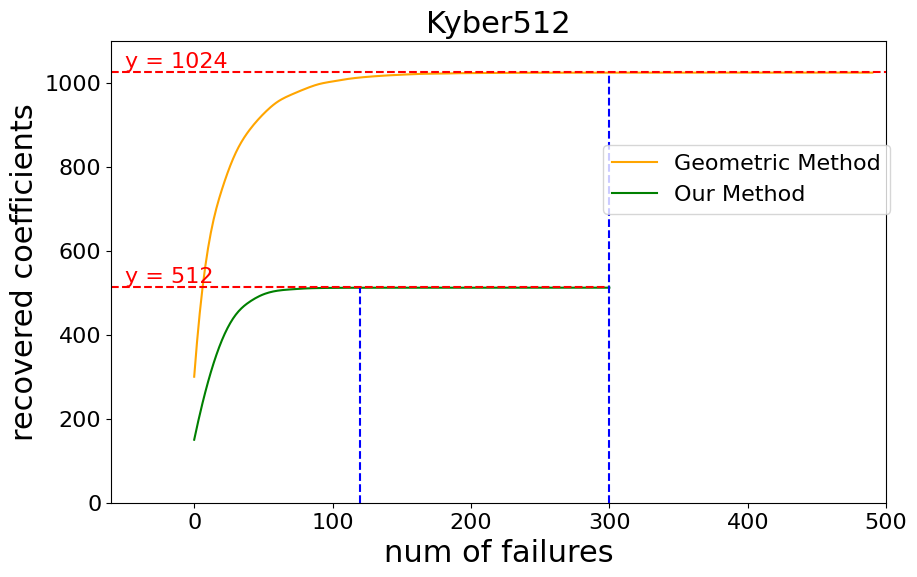
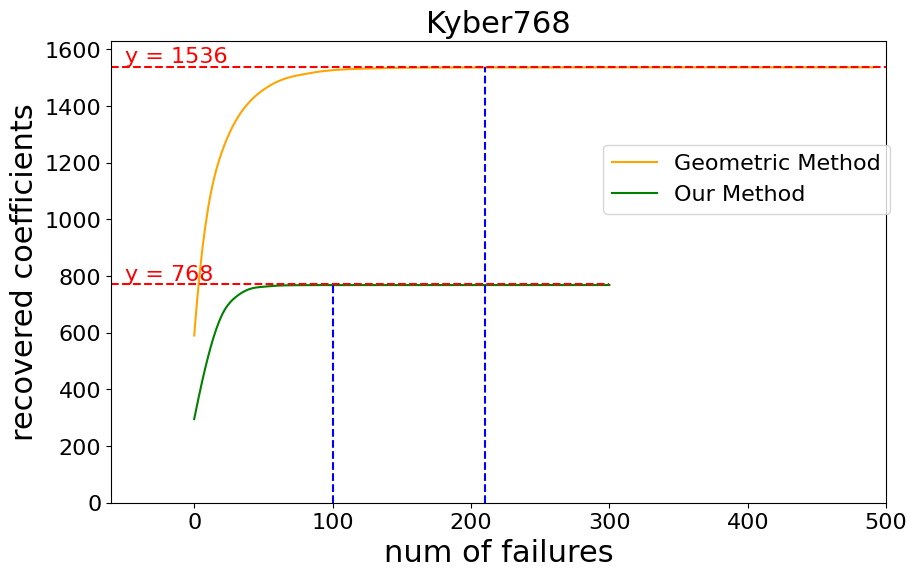
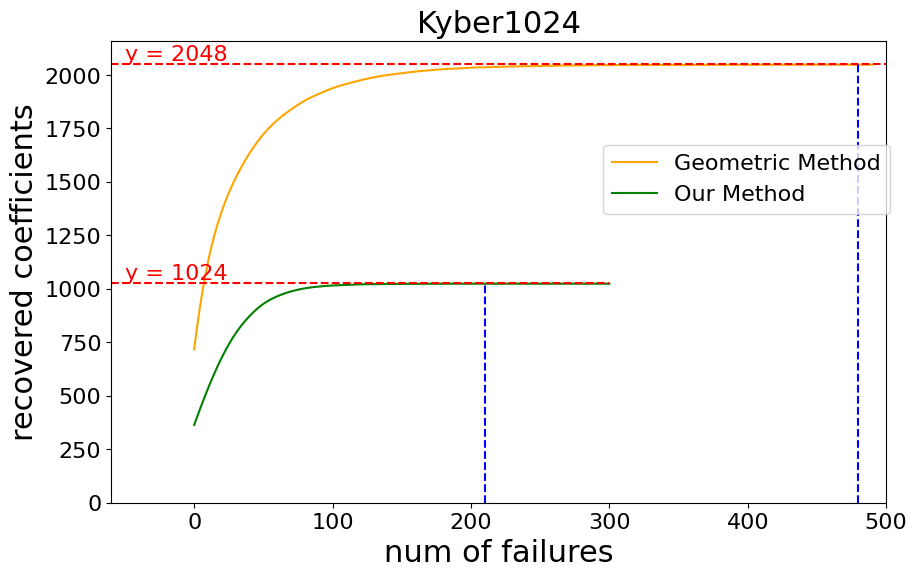

Generate these figures, in order, with matplotlib:
import numpy as np
import math
import matplotlib.pyplot as plt
import itertools
from scipy.interpolate import interp1d
plt.rcParams['font.family'] = 'Times New Roman'
plt.rcParams['font.size'] = 16



# the relation of num of ineqs and recovered coes
def coe_ine():
    ine_ARV = [0, 50, 100, 150, 200, 250, 300, 350, 400, 450, 500, 550, 600, 650, 700, 750, 800, 850, 900, 950, 1000, 2000, 3000, 4000, 5000, 6000, 7000, 8000, 9000, 10000, 11000, 12000, 13000, 14000, 15000, 16000, 17000, 18000, 19000, 20000, 21000, 22000, 23000, 24000, 25000, 26000]
    coe_ARV = [141, 370.3, 468.1, 533.7, 577.9, 611.7, 642.2, 660.2, 695.8, 717.7, 739.8, 740.3, 752.3, 762.9, 774.4, 784.2, 795.2, 801.9, 807.5, 813.4, 822.0, 886.1, 925.7, 939.3, 949.6, 955.3, 958.6, 966.7, 971.8, 972.5, 970.5, 974.9, 976.9, 976.2, 979.0, 977.5, 981.1, 980.7, 979.9, 981.0, 981.6, 981.8, 983.0, 981.6, 982.5, 982.1]
    ine_ARV_s = [0, 50, 100, 150, 200, 250, 300, 350, 400, 450, 500, 550, 600, 650, 700, 750, 800, 850, 900, 950, 1000, 2000, 3000, 4000, 5000, 6000, 7000, 8000, 9000, 10000, 11000, 12000]
    coe_ARV_s = [141, 370.3, 468.1, 533.7, 577.9, 611.7, 642.2, 660.2, 695.8, 717.7, 739.8, 740.3, 752.3, 762.9, 774.4, 784.2, 795.2, 801.9, 807.5, 813.4, 822.0, 886.1, 925.7, 939.3, 949.6, 955.3, 958.6, 966.7, 971.8, 972.5, 970.5, 974.9]

    ine_Bay = [0, 50, 100, 150, 200, 250, 300, 350, 400, 450, 500, 550, 600, 650, 700, 750, 800, 850, 900, 950, 1000, 2000, 3000, 4000, 5000, 6000, 7000, 8000, 9000, 10000, 11000, 12000, 13000, 14000, 15000, 16000, 17000, 18000, 19000, 20000, 21000, 22000, 23000, 24000, 25000, 26000]
    coe_Bay = [141, 342.9, 433.2, 490.8, 536.8, 567.1, 604.9, 626.9, 660.1, 676.6, 701.5, 723.8, 739.2, 757.1, 774.4, 785.3, 796.9, 812.4, 827.5, 835.6, 842, 962, 998, 1012, 1019, 1022, 1023, 1023, 1023, 1023, 1023, 1024, 1024, 1024, 1024, 1024, 1024, 1024, 1024, 1024, 1024, 1024, 1024, 1024, 1024, 1024]
    ine_Bay_s = [0, 50, 100, 150, 200, 250, 300, 350, 400, 450, 500, 550, 600, 650, 700, 750, 800, 850, 900, 950, 1000, 2000, 3000, 4000, 5000, 6000, 7000, 8000, 9000, 10000, 11000, 12000]
    coe_Bay_s = [141, 342.9, 433.2, 490.8, 536.8, 567.1, 604.9, 626.9, 660.1, 676.6, 701.5, 723.8, 739.2, 757.1, 774.4, 785.3, 796.9, 812.4, 827.5, 835.6, 842, 962, 998, 1012, 1019, 1022, 1023, 1023, 1023, 1023, 1023, 1024]

    ine_maj = [0, 50, 100, 150, 200, 250, 300, 350, 400, 450, 500, 550, 600, 650, 700, 750, 800, 850, 900, 950, 1000,
               2000, 3000, 4000, 5000]
    coe_maj = [70, 214.1, 245.3, 273, 293.8, 313.3, 331.3, 338.4, 350.7, 362.1, 384, 390.1, 411.4, 420.4, 430.6, 443.9, 448.9, 456, 461.8, 466.9,
               471.4, 507, 511.9, 512, 512, 512]

    # 使用'cubic'插值创建平滑函数
    f1 = interp1d(ine_ARV, coe_ARV, kind='cubic')
    f2 = interp1d(ine_Bay, coe_Bay, kind='cubic')

    # 生成细分的x值以绘制平滑曲线
    xnew = np.linspace(1, 15000, 15000)

    # 绘制原始数据点
    # plt.plot(ine_ARV, coe_ARV, 'o', label='Data 1')
    # plt.plot(ine_Bay, coe_Bay, 'o', label='Data 2')

    # 绘制平滑曲线
    plt.plot(xnew, f1(xnew), '-', label='Result in [22]')
    plt.plot(xnew, f2(xnew), '-', label='Result 1')

    # 添加y=1024的红色横线
    plt.axhline(y=1025, color='r', linestyle='--')
    # 添加x=12000的蓝色竖线
    plt.axvline(x=13000, color='b', linestyle='--')

    # 在图中添加标注
    plt.text(1, 1025, 'y = 1024', color='red', verticalalignment='bottom')

    # 添加坐标轴标签
    plt.xlabel('number of failures')
    plt.ylabel('recovered coefficients')

    plt.legend()
    plt.show()


def coe_ine_512():
    ine_Bay = [0, 50, 100, 150, 200, 250, 300, 350, 400, 450, 500, 550, 600, 650, 700, 750, 800, 850, 900, 950, 1000, 2000, 3000, 4000, 5000, 6000, 7000, 8000, 9000, 10000, 11000, 12000, 13000, 14000, 15000, 16000, 17000, 18000, 19000, 20000, 21000, 22000, 23000, 24000, 25000, 26000]
    coe_Bay = [141, 342.9, 433.2, 490.8, 536.8, 567.1, 604.9, 626.9, 660.1, 676.6, 701.5, 723.8, 739.2, 757.1, 774.4, 785.3, 796.9, 812.4, 827.5, 835.6, 842, 962, 998, 1012, 1019, 1022, 1023, 1023, 1023, 1023, 1023, 1024, 1024, 1024, 1024, 1024, 1024, 1024, 1024, 1024, 1024, 1024, 1024, 1024, 1024, 1024]
    ine_Bay_s = [0, 50, 100, 150, 200, 250, 300, 350, 400, 450, 500, 550, 600, 650, 700, 750, 800, 850, 900, 950, 1000, 2000, 3000, 4000, 5000, 6000, 7000, 8000, 9000, 10000, 11000, 12000]
    coe_Bay_s = [141, 342.9, 433.2, 490.8, 536.8, 567.1, 604.9, 626.9, 660.1, 676.6, 701.5, 723.8, 739.2, 757.1, 774.4, 785.3, 796.9, 812.4, 827.5, 835.6, 842, 962, 998, 1012, 1019, 1022, 1023, 1023, 1023, 1023, 1023, 1024]

    ine_maj = [0, 50, 100, 150, 200, 250, 300, 350, 400, 450, 500, 550, 600, 650, 700, 750, 800, 850, 900, 950,
               1000, 2000, 3000, 4000, 5000, 6000]
    coe_maj = [70, 214.1, 245.3, 273, 293.8, 313.3, 331.3, 338.4, 350.7, 362.1, 384, 390.1, 411.4, 420.4, 430.6, 443.9, 448.9, 456, 461.8, 466.9,
               471.4, 507, 511.9, 512, 512, 512]

    # 使用'cubic'插值创建平滑函数
    f1 = interp1d(ine_Bay, coe_Bay, kind='cubic')
    f2 = interp1d(ine_maj, coe_maj, kind='cubic')

    # 生成细分的x值以绘制平滑曲线
    xnew1 = np.linspace(1, 16000, 16000)
    xnew2 = np.linspace(1, 6000, 6000)

    # 设置坐标轴纵轴长度为 1000
    plt.ylim(0, 1100)
    plt.xlim(-500, 16000)
    # 绘制平滑曲线
    plt.plot(xnew1, f1(xnew1), '-', color='orange', label='Result 1')
    plt.plot(xnew2, f2(xnew2), '-', color='g', label='Result 2')

    # 添加y=1024的红色横线
    plt.axhline(y=1026, color='r', linestyle='--')
    # 添加y=1024的红色横线
    # plt.axhline(y=514, color='r', linestyle='--', label='y = 512')
    # 添加x=12000的蓝色竖线
    # plt.axvline(x=10000, color='b', linestyle='--', label='x = 10000')

    plt.plot([-500, 6000], [514, 514], color='r', linestyle='--')

    plt.plot([3000, 3000], [0, 512], color='blue', linestyle='--')
    plt.plot([13000, 13000], [0, 1024], color='blue', linestyle='--')

    # plt.axvline(x=3000, ymin=0, ymax=512, color='b', linestyle='--', label='x = 3000')

    # 在图中添加标注
    plt.text(1, 1028, 'y = 1024', color='red', verticalalignment='bottom')
    plt.text(1, 516, 'y = 512', color='red', verticalalignment='bottom')

    # 添加坐标轴标签
    plt.xlabel('number of failures')
    plt.ylabel('recovered coefficients')

    plt.legend(loc='lower right')
    plt.show()


def coe_ine_DRV20():
    ine_DRV = [0, 10, 20, 30, 40, 50, 60, 70, 80, 90,
               100, 200, 300, 400, 500, 600, 700, 800, 900, 1000, 1100, 1200, 1300, 1400, 1500, 1600, 1700, 1800, 1900, 2000, 2100, 2200, 2300, 2400, 2500, 2600, 2700, 2800, 2900, 3000, 3100, 3200, 3300, 3400, 3500, 3600, 3700, 3800, 3900]

    coe_DRV = [306, 423.1, 517.4, 597.3, 664.1, 717.4, 767.1, 816.1, 853.1, 894.6,
               924.2, 1165.7, 1304.0, 1377.4, 1432.8, 1465.0, 1486.1, 1500.0, 1511.1, 1519.8, 1525.9, 1528.7, 1530.6, 1531.8, 1532.6, 1534.2, 1534.5, 1535.3, 1535.6, 1535.1, 1535.5, 1535.7, 1536.0, 1535.6, 1535.9, 1536.0, 1536.0, 1536.0, 1536.0, 1536.0, 1536.0, 1536.0, 1536.0, 1536.0, 1536.0, 1536.0, 1536.0, 1536.0, 1536.0]

    coe_DRV_s = [153, 207.7, 242.8, 284.8, 322.7, 340.7, 369.8, 393.0, 418.7, 442.7,
                 463.0, 623.8, 707.8, 742.2, 757.4, 764.8, 766.4, 767.3, 767.4, 768.0, 768.0, 768.0, 768.0, 768.0, 768.0, 768.0, 768.0, 768.0, 768.0, 768.0, 768.0, 768.0, 768.0, 768.0, 768.0, 768.0, 768.0, 768.0, 768.0, 768.0, 768.0, 768.0, 768.0, 768.0, 768.0, 768.0, 768.0, 768.0, 768.0]

    # 使用'cubic'插值创建平滑函数
    f1 = interp1d(ine_DRV, coe_DRV, kind='cubic')
    f2 = interp1d(ine_DRV, coe_DRV_s, kind='cubic')

    # 生成细分的x值以绘制平滑曲线
    xnew1 = np.linspace(1, 3000, 3000)
    xnew2 = np.linspace(1, 2000, 2000)

    # 设置坐标轴纵轴长度为 1000
    plt.ylim(0, 1700)
    plt.xlim(-200, 3300)
    # 绘制平滑曲线
    plt.plot(xnew1, f1(xnew1), '-', color='orange', label='Result in [22]')
    plt.plot(xnew2, f2(xnew2), '-', color='g', label='Result 3')

    # 添加y=1024的红色横线
    # plt.axhline(y=1538, color='r', linestyle='--')
    # 添加y=1024的红色横线
    # plt.axhline(y=514, color='r', linestyle='--', label='y = 512')
    # 添加x=12000的蓝色竖线
    # plt.axvline(x=10000, color='b', linestyle='--', label='x = 10000')

    plt.plot([-500, 3000], [1538, 1538], color='r', linestyle='--')
    plt.plot([-500, 2000], [770, 770], color='r', linestyle='--')

    plt.plot([1000, 1000], [0, 768], color='blue', linestyle='--')
    plt.plot([2600, 2600], [0, 1536], color='blue', linestyle='--')

    # plt.axvline(x=3000, ymin=0, ymax=512, color='b', linestyle='--', label='x = 3000')

    # 在图中添加标注
    plt.text(-100, 1538, 'y = 1536', color='red', verticalalignment='bottom')
    plt.text(-100, 770, 'y = 768', color='red', verticalalignment='bottom')

    # 添加坐标轴标签
    plt.xlabel('num of failures')
    plt.ylabel('recovered coefficients')

    plt.legend()
    plt.show()


def coe_ine_DRV20_Kyber512():
    ine_DRV = [0, 10, 20, 30, 40, 50, 60, 70, 80, 90, 100, 110, 120, 130, 140, 150, 160, 170, 180, 190, 200, 210, 220, 230, 240, 250, 260, 270, 280, 290, 300, 310, 320, 330, 340, 350, 360, 370, 380, 390, 400, 410, 420, 430, 440, 450, 460, 470, 480, 490]
    coe_DRV = [300, 605.65, 745.42, 832.96, 887.6, 925.52, 954.07, 971.37, 985.16, 996.57, 1003.06, 1008.52, 1012.5, 1015.28, 1017.46, 1019.13, 1020.62, 1021.46, 1021.8, 1022.63, 1022.69, 1023.22, 1023.29, 1023.52, 1023.72, 1023.67, 1023.81, 1023.85, 1023.88, 1023.86, 1023.95, 1023.88, 1023.96, 1023.97, 1023.97, 1023.97, 1023.99, 1023.99, 1023.99, 1023.98, 1024.0, 1023.97, 1024.0, 1024.0, 1023.99, 1024.0, 1024.0, 1024.0, 1024.0, 1024.0]

    # 使用'cubic'插值创建平滑函数
    f1 = interp1d(ine_DRV, coe_DRV, kind='cubic')

    # 生成细分的x值以绘制平滑曲线
    xnew1 = np.linspace(0, 490, 490)

    # 设置坐标轴纵轴长度为 1000
    plt.ylim(0, 1100)
    plt.xlim(-60, 500)
    # 绘制平滑曲线
    plt.plot(xnew1, f1(xnew1), '-', color='orange', label='Geometric Method')
    plt.plot([-60, 500], [1026, 1026], color='r', linestyle='--')
    plt.plot([300, 300], [0, 1024], color='blue', linestyle='--')

    # 在图中添加标注
    plt.text(-50, 1026, 'y = 1024', color='red', verticalalignment='bottom')

    # 添加坐标轴标签
    plt.title("Kyber512", fontsize=16)
    plt.xlabel('num of failures', fontsize=16)
    plt.ylabel('recovered coefficients', fontsize=16)

    plt.legend(loc='lower right')
    plt.show()

def coe_ine_DRV20_Kyber512_major():
    ine_DRV = [0, 10, 20, 30, 40, 50, 60, 70, 80, 90, 100, 110, 120, 130, 140, 150, 160, 170, 180, 190, 200, 210, 220, 230, 240, 250, 260, 270, 280, 290, 300, 310, 320, 330, 340, 350, 360, 370, 380, 390, 400, 410, 420, 430, 440, 450, 460, 470, 480, 490]
    coe_DRV = [300, 605.65, 745.42, 832.96, 887.6, 925.52, 954.07, 971.37, 985.16, 996.57, 1003.06, 1008.52, 1012.5, 1015.28, 1017.46, 1019.13, 1020.62, 1021.46, 1021.8, 1022.63, 1022.69, 1023.22, 1023.29, 1023.52, 1023.72, 1023.67, 1023.81, 1023.85, 1023.88, 1023.86, 1023.95, 1023.88, 1023.96, 1023.97, 1023.97, 1023.97, 1023.99, 1023.99, 1023.99, 1023.98, 1024.0, 1023.97, 1024.0, 1024.0, 1023.99, 1024.0, 1024.0, 1024.0, 1024.0, 1024.0]
    coe_DRV_s = [150, 287.52, 386.6, 447.48, 478.29, 496.08, 504.7, 508.02, 510.17, 511.16, 511.59, 511.77, 511.95, 511.92, 511.98, 511.99, 511.98, 511.98, 511.99, 511.99, 512, 512, 512, 512, 512, 512, 512, 512, 512, 512, 512, 512, 512, 512, 512, 512, 512, 512, 512, 512, 512, 512, 512, 512, 512, 512, 512, 512, 512, 512]
    # 使用'cubic'插值创建平滑函数
    f1 = interp1d(ine_DRV, coe_DRV, kind='cubic')
    f2 = interp1d(ine_DRV, coe_DRV_s, kind='cubic')

    # 生成细分的x值以绘制平滑曲线
    xnew1 = np.linspace(0, 490, 490)
    xnew2 = np.linspace(0, 300, 300)

    fig, ax1 = plt.subplots(figsize=(10, 6))
    # 设置坐标轴纵轴长度为 1000
    plt.ylim(0, 1100)
    plt.xlim(-60, 500)
    # 绘制平滑曲线
    plt.plot(xnew1, f1(xnew1), '-', color='orange', label='Geometric Method')
    plt.plot(xnew2, f2(xnew2), '-', color='g', label='Our Method')

    plt.plot([-60, 500], [1026, 1026], color='r', linestyle='--')
    plt.plot([-60, 300], [514, 514], color='r', linestyle='--')

    plt.plot([300, 300], [0, 1024], color='blue', linestyle='--')
    plt.plot([120, 120], [0, 512], color='blue', linestyle='--')

    # plt.axvline(x=3000, ymin=0, ymax=512, color='b', linestyle='--', label='x = 3000')

    # 在图中添加标注
    plt.text(-50, 1026, 'y = 1024', color='red', verticalalignment='bottom')
    plt.text(-50, 514, 'y = 512', color='red', verticalalignment='bottom')

    # 添加坐标轴标签
    plt.title("Kyber512", fontsize=22)
    plt.xlabel('num of failures', fontsize=22)
    plt.ylabel('recovered coefficients', fontsize=22)

    plt.legend(loc='center', bbox_to_anchor=(0.82, 0.7))
    plt.show()

def coe_ine_DRV20_Kyber768():
    ine_DRV = [0, 10, 20, 30, 40, 50, 60, 70, 80, 90, 100, 110, 120, 130, 140, 150, 160, 170, 180, 190, 200, 210, 220,
               230, 240, 250, 260, 270, 280, 290, 300, 310, 320, 330, 340, 350, 360, 370, 380, 390, 400, 410, 420, 430,
               440, 450, 460, 470, 480, 490]

    coe_DRV = [590, 1037.69, 1237.72, 1347.22, 1414.4, 1456.97, 1485.41, 1502.5, 1512.5, 1520.8, 1525.95, 1529.3,
               1531.2, 1532.57, 1533.81, 1534.49, 1535.19, 1535.35, 1535.63, 1535.7, 1535.81, 1535.91, 1535.89, 1535.91,
               1535.95, 1535.96, 1535.96, 1536.0, 1535.99, 1536.0, 1535.98, 1536.0, 1536.0, 1536.0, 1536.0, 1536.0,
               1535.99, 1536.0, 1536.0, 1536.0, 1536.0, 1536.0, 1536.0, 1536.0, 1536.0, 1536.0, 1536.0, 1536.0, 1536.0,
               1536.0]

    # 使用'cubic'插值创建平滑函数
    f1 = interp1d(ine_DRV, coe_DRV, kind='cubic')

    # 生成细分的x值以绘制平滑曲线
    xnew1 = np.linspace(0, 490, 490)

    # 设置坐标轴纵轴长度为 1000
    plt.ylim(0, 1630)
    plt.xlim(-60, 500)
    # 绘制平滑曲线
    plt.plot(xnew1, f1(xnew1), '-', color='orange', label='Geometric Method')
    plt.plot([-60, 500], [1538, 1538], color='r', linestyle='--')
    plt.plot([210, 210], [0, 1538], color='blue', linestyle='--')

    # 在图中添加标注
    plt.text(-50, 1538, 'y = 1536', color='red', verticalalignment='bottom')

    # 添加坐标轴标签
    plt.title("Kyber768", fontsize=16)
    plt.xlabel('num of failures', fontsize=16)
    plt.ylabel('recovered coefficients', fontsize=16)

    plt.legend(loc='lower right')
    plt.show()

def coe_ine_DRV20_Kyber768_major():
    ine_DRV = [0, 10, 20, 30, 40, 50, 60, 70, 80, 90, 100, 110, 120, 130, 140, 150, 160, 170, 180, 190, 200, 210, 220, 230, 240, 250, 260, 270, 280, 290, 300, 310, 320, 330, 340, 350, 360, 370, 380, 390, 400, 410, 420, 430, 440, 450, 460, 470, 480, 490]

    coe_DRV = [590, 1037.69, 1237.72, 1347.22, 1414.4, 1456.97, 1485.41, 1502.5, 1512.5, 1520.8, 1525.95, 1529.3, 1531.2, 1532.57, 1533.81, 1534.49, 1535.19, 1535.35, 1535.63, 1535.7, 1535.81, 1535.91, 1535.89, 1535.91, 1535.95, 1535.96, 1535.96, 1536.0, 1535.99, 1536.0, 1535.98, 1536.0, 1536.0, 1536.0, 1536.0, 1536.0, 1535.99, 1536.0, 1536.0, 1536.0, 1536.0, 1536.0, 1536.0, 1536.0, 1536.0, 1536.0, 1536.0, 1536.0, 1536.0, 1536.0]

    coe_DRV_s = [295, 514.33, 661.76, 725.6, 753.82, 762.04, 765.83, 767.25, 767.69, 767.88, 767.9, 767.95, 768.0, 767.96, 768.0, 767.99, 768.0, 768.0, 768.0, 768.0, 768.0, 768.0, 768.0, 768.0, 768.0, 768.0, 768.0, 768.0, 768.0, 768.0, 768.0, 768.0, 768.0, 768.0, 768.0, 768.0, 768.0, 768.0, 768.0, 768.0, 768.0, 768.0, 768.0, 768.0, 768.0, 768.0, 768.0, 768.0, 768.0, 768.0]

    # 使用'cubic'插值创建平滑函数
    f1 = interp1d(ine_DRV, coe_DRV, kind='cubic')
    f2 = interp1d(ine_DRV, coe_DRV_s, kind='cubic')
    fig, ax1 = plt.subplots(figsize=(10, 6))

    # 生成细分的x值以绘制平滑曲线
    xnew1 = np.linspace(0, 490, 490)
    xnew2 = np.linspace(0, 300, 300)

    # 设置坐标轴纵轴长度为 1000
    plt.ylim(0, 1630)
    plt.xlim(-60, 500)
    # 绘制平滑曲线
    plt.plot(xnew1, f1(xnew1), '-', color='orange', label='Geometric Method')
    plt.plot(xnew2, f2(xnew2), '-', color='g', label='Our Method')

    plt.plot([-60, 500], [1538, 1538], color='r', linestyle='--')
    plt.plot([-60, 300], [770, 770], color='r', linestyle='--')

    plt.plot([210, 210], [0, 1536], color='blue', linestyle='--')
    plt.plot([100, 100], [0, 768], color='blue', linestyle='--')

    # 在图中添加标注
    plt.text(-50, 1538, 'y = 1536', color='red', verticalalignment='bottom')
    plt.text(-50, 770, 'y = 768', color='red', verticalalignment='bottom')

    # 添加坐标轴标签
    plt.title("Kyber768", fontsize=22)
    plt.xlabel('num of failures', fontsize=22)
    plt.ylabel('recovered coefficients', fontsize=22)

    plt.legend(loc='center', bbox_to_anchor=(0.82, 0.7))
    plt.show()

def coe_ine_DRV20_Kyber1024():
    ine_DRV = [0, 10, 20, 30, 40, 50, 60, 70, 80, 90, 100, 110, 120, 130, 140, 150, 160, 170, 180, 190, 200, 210, 220,
               230, 240, 250, 260, 270, 280, 290, 300, 310, 320, 330, 340, 350, 360, 370, 380, 390, 400, 410, 420, 430,
               440, 450, 460, 470, 480, 490]

    coe_DRV = [717, 1126.71, 1364.23, 1519.31, 1634.11, 1722.83, 1788.53, 1838.59, 1880.2, 1911.31, 1938.2, 1958.1, 1975.01, 1989.15, 1999.93, 2008.2, 2016.14, 2021.53, 2027.02, 2029.94, 2034.2, 2035.88, 2037.96, 2039.51, 2040.95, 2042.55, 2043.2, 2044.14, 2044.75, 2045.5, 2045.81, 2046.22, 2046.41, 2046.96, 2046.81, 2047.05, 2047.15, 2047.32, 2047.47, 2047.54, 2047.72, 2047.65, 2047.73, 2047.8, 2047.87, 2047.87, 2047.82, 2047.87, 2047.9, 2047.96]

    # 使用'cubic'插值创建平滑函数
    f1 = interp1d(ine_DRV, coe_DRV, kind='cubic')

    # 生成细分的x值以绘制平滑曲线
    xnew1 = np.linspace(0, 490, 490)

    # 设置坐标轴纵轴长度为 1000
    plt.ylim(0, 2160)
    plt.xlim(-60, 500)
    # 绘制平滑曲线
    plt.plot(xnew1, f1(xnew1), '-', color='orange', label='Geometric Method')
    plt.plot([-60, 500], [2048, 2048], color='r', linestyle='--')
    plt.plot([480, 480], [0, 2048], color='blue', linestyle='--')

    # 在图中添加标注
    plt.text(-50, 2050, 'y = 2048', color='red', verticalalignment='bottom')

    # 添加坐标轴标签
    plt.title("Kyber1024", fontsize=16)
    plt.xlabel('num of failures', fontsize=16)
    plt.ylabel('recovered coefficients', fontsize=16)

    plt.legend(loc='lower right')
    plt.show()

def coe_ine_DRV20_Kyber1024_major():
    ine_DRV = [0, 10, 20, 30, 40, 50, 60, 70, 80, 90, 100, 110, 120, 130, 140, 150, 160, 170, 180, 190, 200, 210, 220, 230, 240, 250, 260, 270, 280, 290, 300, 310, 320, 330, 340, 350, 360, 370, 380, 390, 400, 410, 420, 430, 440, 450, 460, 470, 480, 490]
    coe_DRV = [717, 1126.71, 1364.23, 1519.31, 1634.11, 1722.83, 1788.53, 1838.59, 1880.2, 1911.31, 1938.2, 1958.1, 1975.01, 1989.15, 1999.93, 2008.2, 2016.14, 2021.53, 2027.02, 2029.94, 2034.2, 2035.88, 2037.96, 2039.51, 2040.95, 2042.55, 2043.2, 2044.14, 2044.75, 2045.5, 2045.81, 2046.22, 2046.41, 2046.96, 2046.81, 2047.05, 2047.15, 2047.32, 2047.47, 2047.54, 2047.72, 2047.65, 2047.73, 2047.8, 2047.87, 2047.87, 2047.82, 2047.87, 2047.9, 2047.96]
    coe_DRV_s = [364, 534.42, 679.73, 792.02, 872.77, 929.65, 965.12, 987.9, 1002.32, 1010.78, 1015.59, 1018.4, 1021.07, 1022.05, 1022.77, 1023.1, 1023.47, 1023.6, 1023.87, 1023.83, 1023.88, 1023.91, 1023.98, 1023.96, 1023.98, 1024, 1024, 1024, 1023.97, 1024, 1024, 1023.99, 1023.98, 1024, 1024, 1023.99, 1024, 1024, 1024, 1024, 1024, 1024, 1024, 1024, 1024, 1024, 1024, 1024, 1024, 1024]
    # 使用'cubic'插值创建平滑函数
    f1 = interp1d(ine_DRV, coe_DRV, kind='cubic')
    f2 = interp1d(ine_DRV, coe_DRV_s, kind='cubic')
    fig, ax1 = plt.subplots(figsize=(10, 6))

    # 生成细分的x值以绘制平滑曲线
    xnew1 = np.linspace(0, 490, 490)
    xnew2 = np.linspace(0, 300, 300)

    # 设置坐标轴纵轴长度为 1000
    plt.ylim(0, 2160)
    plt.xlim(-60, 500)
    # 绘制平滑曲线
    plt.plot(xnew1, f1(xnew1), '-', color='orange', label='Geometric Method')
    plt.plot(xnew2, f2(xnew2), '-', color='g', label='Our Method')

    plt.plot([-60, 500], [2050, 2050], color='r', linestyle='--')
    plt.plot([-60, 300], [1026, 1026], color='r', linestyle='--')

    plt.plot([480, 480], [0, 2050], color='blue', linestyle='--')
    plt.plot([210, 210], [0, 1026], color='blue', linestyle='--')

    # 在图中添加标注
    plt.text(-50, 2050, 'y = 2048', color='red', verticalalignment='bottom')
    plt.text(-50, 1026, 'y = 1024', color='red', verticalalignment='bottom')

    # 添加坐标轴标签
    plt.title("Kyber1024", fontsize=22)
    plt.xlabel('num of failures', fontsize=22)
    plt.ylabel('recovered coefficients', fontsize=22)

    plt.legend(loc='center', bbox_to_anchor=(0.82, 0.7))
    plt.show()

def coe_ine_DGJ19_Kyber512():
    ine_DGJ = [0, 10, 20, 30, 40, 50, 60, 70, 80, 90, 100, 110, 120, 130, 140, 150, 160, 170, 180, 190, 200, 210, 220, 230, 240, 250, 260, 270, 280, 290, 300]
    coe_DGJ = [300, 300.01, 321.45, 438.85, 582.73, 702.06, 836.8, 930.55, 966.47, 960.95, 912.68, 815.84, 676.64, 537.92, 439.04, 375.62, 336.27, 311.68, 294.58, 286.2, 279.22, 275.08, 270.5, 268.8, 266.94, 263.41, 260.12, 258.71, 257.29, 255.27, 254]
    # 使用'cubic'插值创建平滑函数
    f1 = interp1d(ine_DGJ, coe_DGJ, kind='cubic')

    # 生成细分的x值以绘制平滑曲线
    xnew1 = np.linspace(0, 300, 300)

    # 设置坐标轴纵轴长度为 1000
    plt.ylim(0, 1100)
    plt.xlim(-60, 350)
    # 绘制平滑曲线
    plt.plot(xnew1, f1(xnew1), '-', color='orange', label='Probability method')
    plt.plot([-60, 500], [1026, 1026], color='r', linestyle='--')
    # plt.plot([300, 300], [0, 1024], color='blue', linestyle='--')

    # 在图中添加标注
    plt.text(-50, 1026, 'y = 1024', color='red', verticalalignment='bottom')

    # 添加坐标轴标签
    plt.title("Kyber512", fontsize=16)
    plt.xlabel('num of failures', fontsize=16)
    plt.ylabel('recovered coefficients', fontsize=16)

    plt.legend(loc='lower right')
    plt.show()

def coe_ine_DGJ19_Kyber512_major():
    ine_DGJ = [0, 10, 20, 30, 40, 50, 60, 70, 80, 90, 100, 110, 120, 130, 140, 150, 160, 170, 180, 190, 200, 210, 220,
               230, 240, 250, 260, 270, 280, 290, 300]
    coe_DGJ = [300, 300.01, 321.45, 438.85, 582.73, 702.06, 836.8, 930.55, 966.47, 960.95, 912.68, 815.84, 676.64,
               537.92, 439.04, 375.62, 336.27, 311.68, 294.58, 286.2, 279.22, 275.08, 270.5, 268.8, 266.94, 263.41,
               260.12, 258.71, 257.29, 255.27, 254]
    coe_DGJ_s = [150, 151, 155.83, 191.46, 228.68, 254.02, 267.98, 285.77, 306.08, 333.74, 384.16, 437.4, 468.46, 479.17, 488.86, 502.21, 509.71, 511.86, 511.91, 511.67, 511, 508.07, 496.91, 466.45, 416.17, 351.18, 291.68, 240.53, 196.61, 159.99, 130.07]
    # 使用'cubic'插值创建平滑函数
    f1 = interp1d(ine_DGJ, coe_DGJ, kind='cubic')
    f2 = interp1d(ine_DGJ, coe_DGJ_s, kind='cubic')

    # 生成细分的x值以绘制平滑曲线
    xnew1 = np.linspace(0, 300, 300)
    xnew2 = np.linspace(0, 300, 300)

    # 设置坐标轴纵轴长度为 1000
    plt.ylim(0, 1120)
    plt.xlim(-60, 350)
    # 绘制平滑曲线
    plt.plot(xnew1, f1(xnew1), '-', color='orange', label='Probability method')
    plt.plot(xnew2, f2(xnew2), '-', color='g', label='Our method')

    plt.plot([-60, 500], [1026, 1026], color='r', linestyle='--')
    plt.plot([-60, 300], [514, 514], color='r', linestyle='--')

    plt.plot([180, 180], [0, 512], color='blue', linestyle='--')

    # plt.axvline(x=3000, ymin=0, ymax=512, color='b', linestyle='--', label='x = 3000')

    # 在图中添加标注
    plt.text(-50, 1026, 'y = 1024', color='r', verticalalignment='bottom')
    plt.text(-50, 514, 'y = 512', color='r', verticalalignment='bottom')

    # 添加坐标轴标签
    plt.title("Kyber512", fontsize=16)
    plt.xlabel('num of failures', fontsize=16)
    plt.ylabel('recovered coefficients', fontsize=16)

    plt.legend(loc='lower right')
    plt.show()

def coe_ine_DGJ19_Kyber768():
    ine_DGJ = [0, 10, 20, 30, 40, 50, 60, 70, 80, 90, 100, 110, 120, 130, 140, 150, 160, 170, 180, 190, 200, 210, 220,
               230, 240, 250, 260, 270, 280, 290, 300]

    coe_DGJ = [590, 590, 591.71, 659.33, 870.56, 1096.62, 1243.47, 1342.19, 1452.05, 1511.22, 1521.9, 1511.51, 1483.1, 1420.9, 1322.87, 1198.47, 1075.86, 959.61, 872.18, 811.38, 772.98, 748.04, 734.14, 722.63, 717.65, 714.35, 711.21, 706.82, 702.88, 699.83, 696.08]
    # 使用'cubic'插值创建平滑函数
    f1 = interp1d(ine_DGJ, coe_DGJ, kind='cubic')

    # 生成细分的x值以绘制平滑曲线
    xnew1 = np.linspace(0, 300, 300)
    # 设置坐标轴纵轴长度为 1000
    plt.ylim(0, 1650)
    plt.xlim(-60, 350)
    # 绘制平滑曲线
    plt.plot(xnew1, f1(xnew1), '-', color='orange', label='Probability method')
    plt.plot([-60, 500], [1538, 1538], color='r', linestyle='--')
    # plt.plot([210, 210], [0, 1538], color='blue', linestyle='--')

    # 在图中添加标注
    plt.text(-50, 1538, 'y = 1536', color='red', verticalalignment='bottom')

    # 添加坐标轴标签
    plt.title("Kyber768", fontsize=16)
    plt.xlabel('num of failures', fontsize=16)
    plt.ylabel('recovered coefficients', fontsize=16)

    plt.legend(loc='lower right')
    plt.show()

def coe_ine_DGJ19_Kyber768_major():
    ine_DGJ = [0, 10, 20, 30, 40, 50, 60, 70, 80, 90, 100, 110, 120, 130, 140, 150, 160, 170, 180, 190, 200, 210, 220,
               230, 240, 250, 260, 270, 280, 290, 300]

    coe_DGJ = [590, 590, 591.71, 659.33, 870.56, 1096.62, 1243.47, 1342.19, 1452.05, 1511.22, 1521.9, 1511.51, 1483.1,
               1420.9, 1322.87, 1198.47, 1075.86, 959.61, 872.18, 811.38, 772.98, 748.04, 734.14, 722.63, 717.65,
               714.35, 711.21, 706.82, 702.88, 699.83, 696.08]

    coe_DGJ_s = [308, 308, 309.96, 333.44, 363.42, 422.79, 512.44, 574.97, 617.91, 649.8, 689.24, 739.56, 763.17, 767.4, 767.97, 767.98, 767.97, 767.9, 767.65, 766.65, 763.51, 754.37, 738.81, 700.28, 648.43, 601.72, 541.5, 483.78, 442.14, 401.3, 371.91]

    # 使用'cubic'插值创建平滑函数
    f1 = interp1d(ine_DGJ, coe_DGJ, kind='cubic')
    f2 = interp1d(ine_DGJ, coe_DGJ_s, kind='cubic')

    # 生成细分的x值以绘制平滑曲线
    xnew1 = np.linspace(0, 300, 300)
    xnew2 = np.linspace(0, 300, 300)

    # 设置坐标轴纵轴长度为 1000
    plt.ylim(0, 1650)
    plt.xlim(-60, 350)
    # 绘制平滑曲线
    plt.plot(xnew1, f1(xnew1), '-', color='orange', label='Probability method')
    plt.plot(xnew2, f2(xnew2), '-', color='g', label='Our method')

    plt.plot([-60, 500], [1538, 1538], color='r', linestyle='--')
    plt.plot([-60, 300], [770, 770], color='r', linestyle='--')

    plt.plot([140, 140], [0, 768], color='blue', linestyle='--')

    # 在图中添加标注
    plt.text(-50, 1538, 'y = 1536', color='r', verticalalignment='bottom')
    plt.text(-50, 770, 'y = 768', color='r', verticalalignment='bottom')

    # 添加坐标轴标签
    plt.title("Kyber768", fontsize=16)
    plt.xlabel('num of failures', fontsize=16)
    plt.ylabel('recovered coefficients', fontsize=16)

    plt.legend(loc='lower right')
    plt.show()

def coe_ine_DGJ19_Kyber1024():
    ine_DGJ = [0, 10, 20, 30, 40, 50, 60, 70, 80, 90, 100, 110, 120, 130, 140, 150, 160, 170, 180, 190, 200, 210, 220,
               230, 240, 250, 260, 270, 280, 290, 300]

    coe_DGJ = [717, 717, 717.03, 722.13, 770.09, 896.65, 1086, 1280.19, 1444, 1563.63, 1659.68, 1758.77, 1857.29, 1939.56, 1986.01, 2004.22, 2004.57, 1992.01, 1962.97, 1923.68, 1864.57, 1790.18, 1701.08, 1605.63, 1508.06, 1406.13, 1313.18, 1231.05, 1159.43, 1103.58, 1050.37]
    # 使用'cubic'插值创建平滑函数
    f1 = interp1d(ine_DGJ, coe_DGJ, kind='cubic')

    # 生成细分的x值以绘制平滑曲线
    xnew1 = np.linspace(0, 300, 300)

    # 设置坐标轴纵轴长度为 1000
    plt.ylim(0, 2160)
    plt.xlim(-60, 350)
    # 绘制平滑曲线
    plt.plot(xnew1, f1(xnew1), '-', color='orange', label='Probability method')
    plt.plot([-60, 500], [2048, 2048], color='r', linestyle='--')

    # 在图中添加标注
    plt.text(-50, 2050, 'y = 2048', color='red', verticalalignment='bottom')

    # 添加坐标轴标签
    plt.title("Kyber1024", fontsize=16)
    plt.xlabel('num of failures', fontsize=16)
    plt.ylabel('recovered coefficients', fontsize=16)

    plt.legend(loc='lower right')
    plt.show()

def coe_ine_DGJ19_Kyber1024_major():
    ine_DGJ = [0, 10, 20, 30, 40, 50, 60, 70, 80, 90, 100, 110, 120, 130, 140, 150, 160, 170, 180, 190, 200, 210, 220,
               230, 240, 250, 260, 270, 280, 290, 300]

    coe_DGJ = [717, 717, 717.03, 722.13, 770.09, 896.65, 1086, 1280.19, 1444, 1563.63, 1659.68, 1758.77, 1857.29,
               1939.56, 1986.01, 2004.22, 2004.57, 1992.01, 1962.97, 1923.68, 1864.57, 1790.18, 1701.08, 1605.63,
               1508.06, 1406.13, 1313.18, 1231.05, 1159.43, 1103.58, 1050.37]

    coe_DGJ_s = [354, 354, 354, 357.87, 382.14, 418.3, 460.3, 500.78, 556.8, 620.48, 677.58, 729.54, 768.09, 796.44, 838.8, 890.1, 935.52, 981.09, 1006.36, 1017.1, 1021.93, 1023.46, 1023.87, 1023.86, 1023.85, 1023.86, 1023.8, 1023.49, 1022.96, 1021.68, 1019.38]
    # 使用'cubic'插值创建平滑函数
    f1 = interp1d(ine_DGJ, coe_DGJ, kind='cubic')
    f2 = interp1d(ine_DGJ, coe_DGJ_s, kind='cubic')

    # 生成细分的x值以绘制平滑曲线
    xnew1 = np.linspace(0, 300, 300)
    xnew2 = np.linspace(0, 300, 300)

    # 设置坐标轴纵轴长度为 1000
    plt.ylim(0, 2160)
    plt.xlim(-60, 350)
    # 绘制平滑曲线
    plt.plot(xnew1, f1(xnew1), '-', color='orange', label='Probability method')
    plt.plot(xnew2, f2(xnew2), '-', color='g', label='Our method')

    plt.plot([-60, 500], [2050, 2050], color='r', linestyle='--')
    plt.plot([-60, 300], [1026, 1026], color='r', linestyle='--')

    plt.plot([220, 220], [0, 1026], color='blue', linestyle='--')

    # 在图中添加标注
    plt.text(-50, 2050, 'y = 2048', color='r', verticalalignment='bottom')
    plt.text(-50, 1026, 'y = 1024', color='r', verticalalignment='bottom')

    # 添加坐标轴标签
    plt.title("Kyber1024", fontsize=16)
    plt.xlabel('num of failures', fontsize=16)
    plt.ylabel('recovered coefficients', fontsize=16)

    plt.legend(loc='lower right')
    plt.show()


def coe_ine_DGJ19_DRV20_Kyber512():
    ine_DGJ = [0, 10, 20, 30, 40, 50, 60, 70, 80, 90, 100, 110, 120, 130, 140, 150, 160, 170, 180, 190, 200, 210, 220,
               230, 240, 250, 260, 270, 280, 290, 300]
    coe_DGJ = [300, 300.01, 321.45, 438.85, 582.73, 702.06, 836.8, 930.55, 966.47, 960.95, 912.68, 815.84, 676.64,
               537.92, 439.04, 375.62, 336.27, 311.68, 294.58, 286.2, 279.22, 275.08, 270.5, 268.8, 266.94, 263.41,
               260.12, 258.71, 257.29, 255.27, 254]

    ine_DRV = [0, 10, 20, 30, 40, 50, 60, 70, 80, 90, 100, 110, 120, 130, 140, 150, 160, 170, 180, 190, 200, 210, 220, 230, 240, 250, 260, 270, 280, 290, 300, 310, 320, 330, 340, 350, 360, 370, 380, 390, 400, 410, 420, 430, 440, 450, 460, 470, 480, 490]
    coe_DRV = [300, 605.65, 745.42, 832.96, 887.6, 925.52, 954.07, 971.37, 985.16, 996.57, 1003.06, 1008.52, 1012.5, 1015.28, 1017.46, 1019.13, 1020.62, 1021.46, 1021.8, 1022.63, 1022.69, 1023.22, 1023.29, 1023.52, 1023.72, 1023.67, 1023.81, 1023.85, 1023.88, 1023.86, 1023.95, 1023.88, 1023.96, 1023.97, 1023.97, 1023.97, 1023.99, 1023.99, 1023.99, 1023.98, 1024.0, 1023.97, 1024.0, 1024.0, 1023.99, 1024.0, 1024.0, 1024.0, 1024.0, 1024.0]

    # 使用'cubic'插值创建平滑函数
    f1 = interp1d(ine_DGJ, coe_DGJ, kind='cubic')
    f2 = interp1d(ine_DRV, coe_DRV, kind='cubic')

    # 生成细分的x值以绘制平滑曲线
    xnew1 = np.linspace(0, 300, 300)
    xnew2 = np.linspace(0, 490, 490)

    # 设置坐标轴纵轴长度为 1000
    plt.ylim(0, 1100)
    plt.xlim(-60, 500)
    # 绘制平滑曲线
    plt.plot(xnew1, f1(xnew1), '-', color='orange', label='Probability Method')
    plt.plot(xnew2, f2(xnew2), '-', color='g', label='Geometric Method')
    plt.plot([-60, 500], [1026, 1026], color='r', linestyle='--')
    plt.plot([300, 300], [0, 1024], color='blue', linestyle='--')

    # 在图中添加标注
    plt.text(-50, 1026, 'y = 1024', color='red', verticalalignment='bottom')

    # 添加坐标轴标签
    plt.xlabel('num of failures')
    plt.ylabel('recovered coefficients')

    plt.legend(loc='lower right')
    plt.show()

def coe_ine_DGJ19_DRV20_Kyber768():
    ine_DRV = [0, 10, 20, 30, 40, 50, 60, 70, 80, 90, 100, 110, 120, 130, 140, 150, 160, 170, 180, 190, 200, 210, 220,
               230, 240, 250, 260, 270, 280, 290, 300, 310, 320, 330, 340, 350, 360, 370, 380, 390, 400, 410, 420, 430,
               440, 450, 460, 470, 480, 490]

    coe_DRV = [590, 1037.69, 1237.72, 1347.22, 1414.4, 1456.97, 1485.41, 1502.5, 1512.5, 1520.8, 1525.95, 1529.3,
               1531.2, 1532.57, 1533.81, 1534.49, 1535.19, 1535.35, 1535.63, 1535.7, 1535.81, 1535.91, 1535.89, 1535.91,
               1535.95, 1535.96, 1535.96, 1536.0, 1535.99, 1536.0, 1535.98, 1536.0, 1536.0, 1536.0, 1536.0, 1536.0,
               1535.99, 1536.0, 1536.0, 1536.0, 1536.0, 1536.0, 1536.0, 1536.0, 1536.0, 1536.0, 1536.0, 1536.0, 1536.0,
               1536.0]

    # 使用'cubic'插值创建平滑函数
    f1 = interp1d(ine_DRV, coe_DRV, kind='cubic')

    # 生成细分的x值以绘制平滑曲线
    xnew1 = np.linspace(0, 490, 490)

    # 设置坐标轴纵轴长度为 1000
    plt.ylim(0, 1630)
    plt.xlim(-60, 500)
    # 绘制平滑曲线
    plt.plot(xnew1, f1(xnew1), '-', color='orange', label='Geometric Method')
    plt.plot([-60, 500], [1538, 1538], color='r', linestyle='--')
    plt.plot([210, 210], [0, 1538], color='blue', linestyle='--')

    # 在图中添加标注
    plt.text(-50, 1538, 'y = 1536', color='red', verticalalignment='bottom')

    # 添加坐标轴标签
    plt.xlabel('num of failures')
    plt.ylabel('recovered coefficients')

    plt.legend(loc='lower right')
    plt.show()

def coe_ine_DGJ19_DRV20_Kyber1024():
    ine_DRV = [0, 10, 20, 30, 40, 50, 60, 70, 80, 90, 100, 110, 120, 130, 140, 150, 160, 170, 180, 190, 200, 210, 220,
               230, 240, 250, 260, 270, 280, 290, 300, 310, 320, 330, 340, 350, 360, 370, 380, 390, 400, 410, 420, 430,
               440, 450, 460, 470, 480, 490]

    coe_DRV = [717, 1126.71, 1364.23, 1519.31, 1634.11, 1722.83, 1788.53, 1838.59, 1880.2, 1911.31, 1938.2, 1958.1, 1975.01, 1989.15, 1999.93, 2008.2, 2016.14, 2021.53, 2027.02, 2029.94, 2034.2, 2035.88, 2037.96, 2039.51, 2040.95, 2042.55, 2043.2, 2044.14, 2044.75, 2045.5, 2045.81, 2046.22, 2046.41, 2046.96, 2046.81, 2047.05, 2047.15, 2047.32, 2047.47, 2047.54, 2047.72, 2047.65, 2047.73, 2047.8, 2047.87, 2047.87, 2047.82, 2047.87, 2047.9, 2047.96]

    # 使用'cubic'插值创建平滑函数
    f1 = interp1d(ine_DRV, coe_DRV, kind='cubic')

    # 生成细分的x值以绘制平滑曲线
    xnew1 = np.linspace(0, 490, 490)

    # 设置坐标轴纵轴长度为 1000
    plt.ylim(0, 2160)
    plt.xlim(-60, 500)
    # 绘制平滑曲线
    plt.plot(xnew1, f1(xnew1), '-', color='orange', label='Geometric Method')
    plt.plot([-60, 500], [2048, 2048], color='r', linestyle='--')
    plt.plot([480, 480], [0, 2048], color='blue', linestyle='--')

    # 在图中添加标注
    plt.text(-50, 2050, 'y = 2048', color='red', verticalalignment='bottom')

    # 添加坐标轴标签
    plt.xlabel('num of failures')
    plt.ylabel('recovered coefficients')

    plt.legend(loc='lower right')
    plt.show()


def lattice_reduction1():
    x = [5, 10, 15, 20, 25, 30, 35, 40, 45, 50, 55, 60, 65, 70]
    y_base = [135, 128, 124, 121, 118, 115, 112, 109, 107, 104, 102, 100, 98, 96]

    y_our = []
    Y = []

    # Read all complexity into Y
    with open("worknextciphertext-LQFalse,MTFalse300-sd1.txt", "r") as f:
        for line in f:
            Y.append(float(line.split(",")[1]))

    # Sum [x, 100] complexities append into y_our
    for _x in x:
        sum = 0
        for idx in range(_x, len(Y)):
            sum += Y[idx]
        y_our.append(math.log2(sum))

    plt.plot(x, y_base, '-', color='orange', label="Lattice reduction")
    plt.plot(x, y_our, '-', color='g', label="Our method")

    plt.ylim(50, 138)

    plt.title("work to recovery the secret key")
    plt.xlabel("the num of collected failures")
    plt.ylabel("the rest complexity")

    plt.legend(loc='lower right')

    plt.show()

def lattice_reduction():
    x = [5, 10, 15, 20, 25, 30, 35, 40, 45, 50, 55, 60, 65, 70]
    y_base = [135, 128, 124, 121, 118, 115, 112, 109, 107, 104, 102, 100, 98, 96]
    y_latt = []

    y_our = []
    Y = []

    # Read all complexity into Y
    with open("worknextciphertext-LQFalse,MTFalse300-sd1.txt", "r") as f:
        for line in f:
            Y.append(float(line.split(",")[1]))

    # Sum [x, 100] complexities append into y_our
    for _x in x:
        sum = 0
        for idx in range(_x, len(Y)):
            sum += Y[idx]
        y_our.append(sum)

    for i in range(len(x)):
        y_latt.append(2 ** y_base[i])

    fig, ax = plt.subplots()

    ax.plot(x, y_latt, '-', color='orange', label="Lattice reduction")
    ax.plot(x, y_our, '-', color='g', label="Our method")
    # ax.set_xscale('log', base=2)
    ax.set_yscale('log', base=2)
    ax.set_ylim(bottom=2 ** 30)

    plt.title("work to recovery the secret key for Kyber768", fontsize=16)
    plt.xlabel("num of collected failures",fontsize=16)
    plt.ylabel("complexity",fontsize=16)

    plt.legend(loc='lower right')

    plt.show()

def next_work():
    x = np.arange(0, 100, 1)
    y = []

    # Read all complexity into Y
    with open("worknextciphertext-LQFalse,MTFalse300-sd1.txt", "r") as f:
        for line in f:
            y.append(float(line.split(",")[1]))

    fig, ax = plt.subplots()

    ax.plot(x,y,label='Directional failure boosting')
    # ax.set_xscale('log', base=2)
    ax.set_yscale('log', base=2)
    ax.set_ylim(bottom=2**20)
    plt.title("work to obtain next failure for Kyber768", fontsize=16)
    plt.xlabel("the num of collected failures", fontsize=16)
    plt.ylabel("the complexity", fontsize=16)

    plt.legend(loc='lower right')

    plt.show()

if __name__ == '__main__':
    # the relation of num of ineqs and recovered coes
    # coe_ine_DGJ19_Kyber512()
    # coe_ine_DGJ19_Kyber768()
    # coe_ine_DGJ19_Kyber1024()
    # coe_ine_DGJ19_Kyber512_major()
    # coe_ine_DGJ19_Kyber768_major()
    # coe_ine_DGJ19_Kyber1024_major()
    #
    # coe_ine_DRV20_Kyber512()
    # coe_ine_DRV20_Kyber768()
    # coe_ine_DRV20_Kyber1024()
    coe_ine_DRV20_Kyber512_major()
    coe_ine_DRV20_Kyber768_major()
    coe_ine_DRV20_Kyber1024_major()

    # coe_ine_DGJ19_DRV20_Kyber512()

    # lattice_reduction()
    # next_work()
